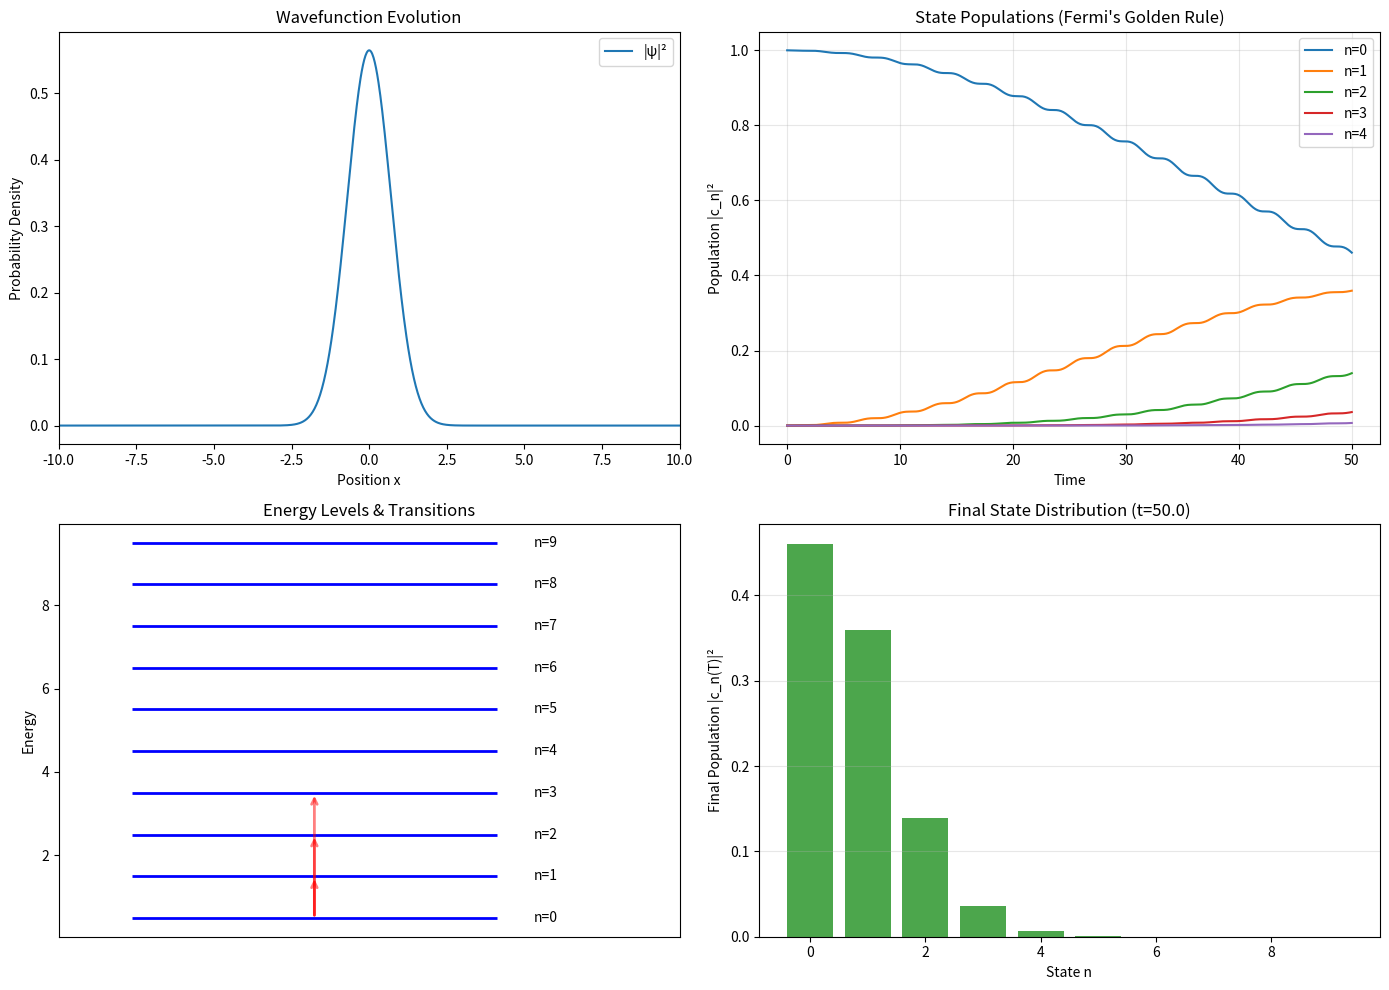

This figure's Python source:
import numpy as np
from scipy.linalg import eigh, solve_banded
import matplotlib.pyplot as plt
from matplotlib.animation import FuncAnimation, PillowWriter

# ================================================================
# FERMI'S GOLDEN RULE SIMULATION
# Transition rate: Γ = (2π/ℏ)|⟨f|V|i⟩|² ρ(E_f)
# We apply a sinusoidal perturbation V(x,t) = V₀ x cos(ω_p t)
# and track transition probabilities from initial state to final states
# ================================================================

# ================================================================
# PARAMETERS
# ================================================================
m = 1.0
omega = 1.0
hbar = 1.0
N = 1000                   # number of intervals (→ N+1 grid points)
x_min, x_max = -10.0, 10.0
x = np.linspace(x_min, x_max, N+1)
dx = x[1] - x[0]

# Perturbation parameters
V0 = 0.05                   # perturbation strength (weak perturbation)
omega_p = 1.0               # perturbation frequency

# ================================================================
# HAMILTONIAN (TRIDIAGONAL)
# ================================================================
diag = 1.0/dx**2 + 0.5 * m * omega**2 * x**2
off = -0.5/dx**2 * np.ones(N)

# H acting on a vector (fast, avoids dense matrix multiply)
def H_dot(psi):
    res = diag * psi
    res[:-1] += off * psi[1:]
    res[1:]  += off * psi[:-1]
    return res

# Build dense matrix only once for eigen-decomposition
H_dense = np.diag(diag) + np.diag(off, 1) + np.diag(off, -1)

# ================================================================
# EIGENSTATES
# ================================================================
E, psi = eigh(H_dense)

def normalize(v):
    return v / np.sqrt(np.trapezoid(np.abs(v)**2, x))

# Normalize all eigenstates
for i in range(len(E)):
    psi[:, i] = normalize(psi[:, i])

# Calculate matrix elements ⟨n|x|m⟩ for perturbation V = V₀ x cos(ω_p t)
n_states = min(20, len(E))  # Use first 20 states
V_matrix = np.zeros((n_states, n_states))
for i in range(n_states):
    for j in range(n_states):
        V_matrix[i, j] = V0 * np.trapezoid(psi[:, i].conj() * x * psi[:, j], x)

# Start in ground state
initial_state = 0
psi_t = psi[:, initial_state].copy()
coefficients = np.zeros(n_states, dtype=complex)
coefficients[initial_state] = 1.0

# ================================================================
# TIME EVOLUTION WITH TIME-DEPENDENT PERTURBATION
# ================================================================
T = 50.0  # longer time to see transitions
Nt = 500
dt = T / Nt
time_array = np.linspace(0, T, Nt)

# Store evolution
frames = []
prob_history = np.zeros((Nt, n_states))  # Probability in each state
psi_current = psi_t.copy()

# Time evolution using first-order perturbation theory in eigenstate basis
for idx, t in enumerate(time_array):
    # Update coefficients using time-dependent perturbation theory
    # dc_n/dt = -(i/ℏ) Σ_m c_m(t) V_nm exp(i ω_nm t) cos(ω_p t)
    dc_dt = np.zeros(n_states, dtype=complex)
    
    for n in range(n_states):
        for m in range(n_states):
            omega_nm = (E[n] - E[m]) / hbar
            # cos(ω_p t) = (exp(i ω_p t) + exp(-i ω_p t))/2
            phase1 = np.exp(1j * (omega_nm + omega_p) * t)
            phase2 = np.exp(1j * (omega_nm - omega_p) * t)
            dc_dt[n] += -1j/hbar * coefficients[m] * V_matrix[n, m] * 0.5 * (phase1 + phase2)
    
    # Simple Euler integration
    coefficients += dc_dt * dt
    
    # Reconstruct wavefunction
    psi_current = np.zeros_like(x, dtype=complex)
    for n in range(n_states):
        psi_current += coefficients[n] * psi[:, n] * np.exp(-1j * E[n] * t / hbar)
    
    frames.append(psi_current.copy())
    prob_history[idx, :] = np.abs(coefficients)**2

# ================================================================
# FERMI'S GOLDEN RULE CALCULATION
# ================================================================
# Calculate transition rate from initial state to final state at resonance
# Γ_if = (2π/ℏ)|⟨f|V|i⟩|² δ(E_f - E_i ± ℏω_p)
print("\n" + "="*60)
print("FERMI'S GOLDEN RULE - TRANSITION RATES")
print("="*60)
print(f"Perturbation: V(x,t) = {V0} x cos({omega_p} t)")
print(f"Initial state: n={initial_state}, E={E[initial_state]:.4f}")
print("\nResonant transitions (|E_f - E_i ± ℏω_p| < 0.1):")
print("-"*60)

for f in range(1, n_states):
    delta_E = abs(E[f] - E[initial_state])
    # Check if near resonance with perturbation frequency
    if abs(delta_E - hbar * omega_p) < 0.1 or abs(delta_E + hbar * omega_p) < 0.1:
        matrix_element = abs(V_matrix[f, initial_state])**2
        transition_rate = (2 * np.pi / hbar) * matrix_element
        print(f"State {initial_state}→{f}: ΔE={delta_E:.4f}, |⟨f|V|i⟩|²={matrix_element:.6f}, Γ={transition_rate:.6f}")

# ================================================================
# PLOTTING
# ================================================================
fig = plt.figure(figsize=(14, 10))

# Plot 1: Wavefunction evolution
ax1 = plt.subplot(2, 2, 1)
line_abs, = ax1.plot(x, np.abs(frames[0])**2, label="|ψ|²")
ax1.set_xlabel("Position x")
ax1.set_ylabel("Probability Density")
ax1.set_title("Wavefunction Evolution")
ax1.set_xlim(x_min, x_max)
ax1.legend()
time_text = ax1.text(0.02, 0.95, '', transform=ax1.transAxes, verticalalignment='top')

# Plot 2: State populations over time
ax2 = plt.subplot(2, 2, 2)
for i in range(min(5, n_states)):
    ax2.plot(time_array, prob_history[:, i], label=f"n={i}")
ax2.set_xlabel("Time")
ax2.set_ylabel("Population |c_n|²")
ax2.set_title("State Populations (Fermi's Golden Rule)")
ax2.legend()
ax2.grid(True, alpha=0.3)

# Plot 3: Energy level diagram with transitions
ax3 = plt.subplot(2, 2, 3)
for i in range(min(10, n_states)):
    ax3.hlines(E[i], 0, 1, colors='blue', linewidth=2)
    ax3.text(1.1, E[i], f"n={i}", va='center')

# Draw arrows for significant transitions
for f in range(1, min(10, n_states)):
    if abs(prob_history[-1, f]) > 0.01:  # Show if final population > 1%
        ax3.annotate('', xy=(0.5, E[f]), xytext=(0.5, E[initial_state]),
                    arrowprops=dict(arrowstyle='->', color='red', lw=2, alpha=0.5))

ax3.set_xlim(-0.2, 1.5)
ax3.set_ylabel("Energy")
ax3.set_title("Energy Levels & Transitions")
ax3.set_xticks([])

# Plot 4: Final state distribution
ax4 = plt.subplot(2, 2, 4)
final_probs = prob_history[-1, :min(10, n_states)]
ax4.bar(range(len(final_probs)), final_probs, color='green', alpha=0.7)
ax4.set_xlabel("State n")
ax4.set_ylabel("Final Population |c_n(T)|²")
ax4.set_title(f"Final State Distribution (t={T:.1f})")
ax4.grid(True, alpha=0.3, axis='y')

plt.tight_layout()

# Animation function
def update(frame_index):
    psi = frames[frame_index]
    line_abs.set_ydata(np.abs(psi)**2)
    time_text.set_text(f't = {time_array[frame_index]:.2f}')
    return line_abs, time_text

anim = FuncAnimation(fig, update, frames=Nt, interval=50)
plt.show()

# # Save animation
# anim.save("fermi_golden_rule.gif", writer=PillowWriter(fps=20))
# print("\nSaved as fermi_golden_rule.gif")
